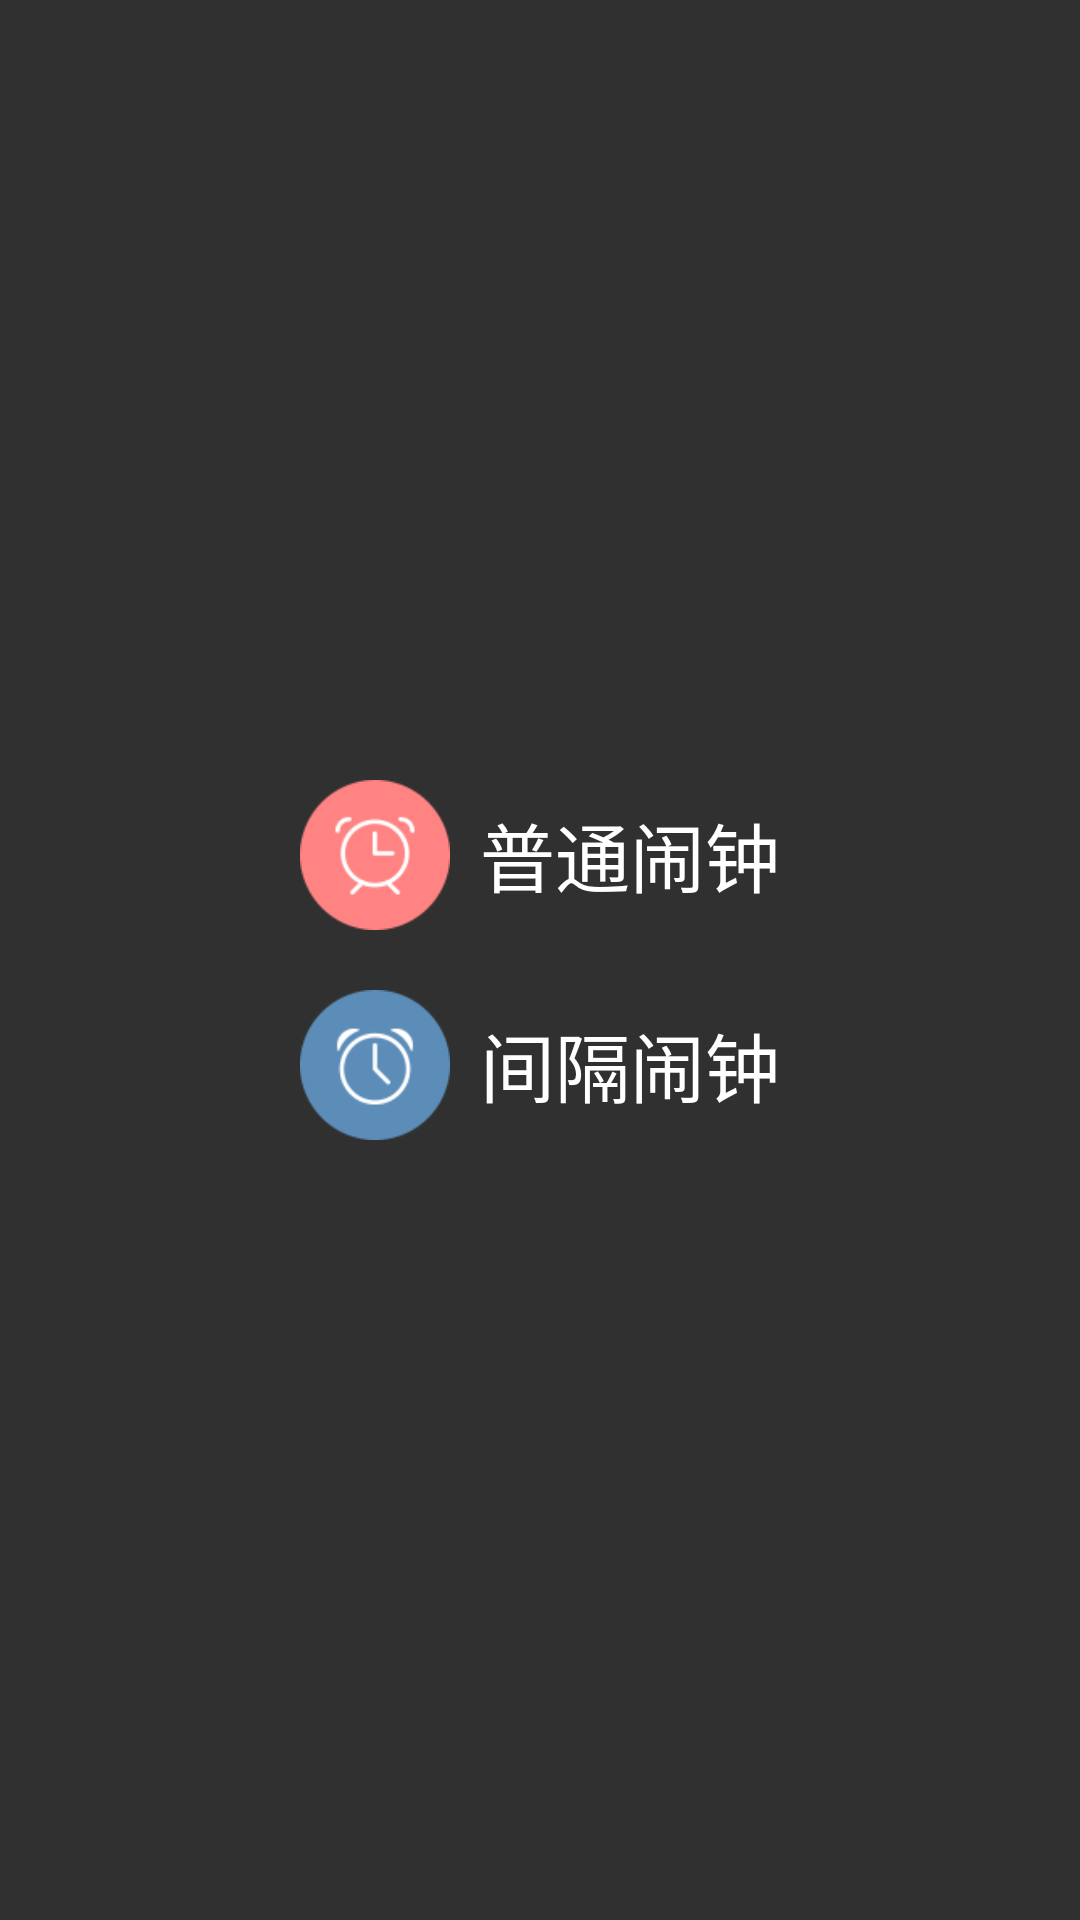

Reconstruct the res/layout file that produces this screen, plus the resources it refers to.
<!-- AndroidManifest.xml: application theme Theme.AppCompat.NoActionBar -->
<!-- res/layout/add_alarm_dialog.xml -->
<?xml version="1.0" encoding="utf-8"?>
<LinearLayout xmlns:android="http://schemas.android.com/apk/res/android"
    android:layout_width="200dp"
    android:layout_height="150dp"
    android:orientation="vertical"
    android:gravity="center">

    <LinearLayout
        android:id="@+id/ll_nomrmal"
        android:layout_width="wrap_content"
        android:layout_height="wrap_content"
        android:orientation="horizontal"
       android:layout_marginBottom="10dp">

        <ImageView
            android:layout_width="50dp"
            android:layout_height="50dp"
            android:layout_margin="5dp"
            android:src="@drawable/normal_icon" />

        <TextView
            android:layout_width="wrap_content"
            android:layout_height="wrap_content"
            android:layout_gravity="center_vertical"
            android:layout_margin="5dp"
            android:gravity="center"
            android:textColor="@color/tabNormal"
            android:text="普通闹钟"
            android:textSize="25sp" />

    </LinearLayout>

    <LinearLayout
        android:id="@+id/ll_loop"
        android:layout_width="wrap_content"
        android:layout_height="wrap_content"
        android:orientation="horizontal"
        >

        <ImageView
            android:layout_width="50dp"
            android:layout_height="50dp"
            android:layout_margin="5dp"
            android:src="@drawable/loop_icon" />

        <TextView
            android:layout_width="wrap_content"
            android:layout_height="wrap_content"
            android:layout_gravity="center_vertical"
            android:layout_margin="5dp"
            android:gravity="center"
            android:textColor="@color/tabNormal"
            android:text="间隔闹钟"
            android:textSize="25sp" />

    </LinearLayout>
</LinearLayout>
<!-- resources referenced by this layout -->
<resources>
  <color name="tabNormal">#FFFFFF</color>
  <!-- drawable loop_icon: png bitmap (drawable-hdpi, 5038 bytes) -->
  <!-- drawable normal_icon: png bitmap (drawable-hdpi, 4684 bytes) -->
</resources>
